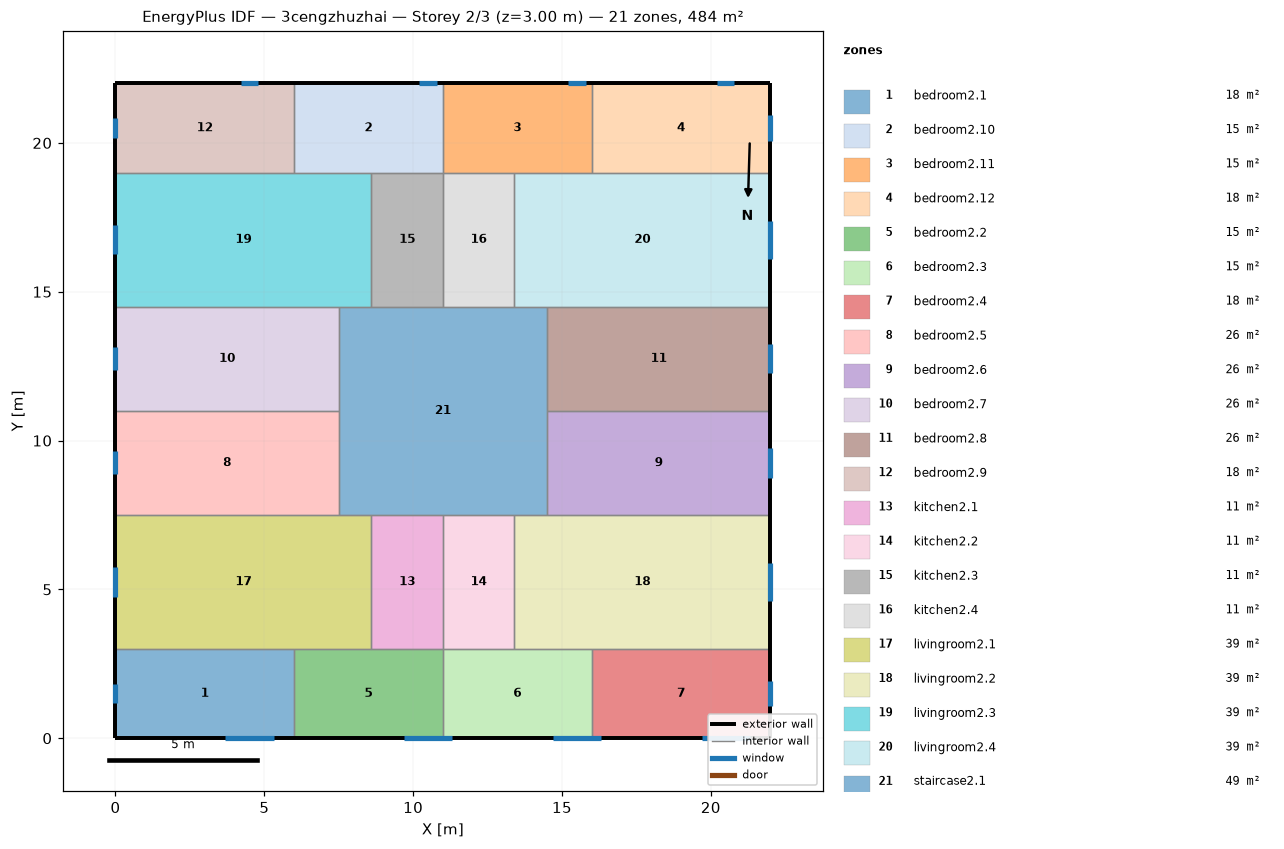
=== STOREY PLAN SPEC (per zone: floor XY polygon, exterior-wall plan segments, windows/doors) ===
zone 1: bedroom2.1  (18.0 m²)
  floor: (6.00, 3.00) (6.00, 0.00) (0.00, 0.00) (0.00, 3.00)
  exterior wall: (0.00, 3.00) – (0.00, 0.00)  [3.0 m]
    window: (0.00, 1.83) – (0.00, 1.17)  [1.0 m²]
  exterior wall: (0.00, 0.00) – (6.00, 0.00)  [6.0 m]
    window: (3.69, 0.00) – (5.31, 0.00)  [2.4 m²]
  interior walls: 2
zone 2: bedroom2.10  (15.0 m²)
  floor: (11.00, 22.00) (11.00, 19.00) (6.00, 19.00) (6.00, 22.00)
  exterior wall: (11.00, 22.00) – (6.00, 22.00)  [5.0 m]
    window: (10.79, 22.00) – (10.21, 22.00)  [0.9 m²]
  interior walls: 4
zone 3: bedroom2.11  (15.0 m²)
  floor: (16.00, 22.00) (16.00, 19.00) (11.00, 19.00) (11.00, 22.00)
  exterior wall: (16.00, 22.00) – (11.00, 22.00)  [5.0 m]
    window: (15.79, 22.00) – (15.21, 22.00)  [0.9 m²]
  interior walls: 4
zone 4: bedroom2.12  (18.0 m²)
  floor: (22.00, 22.00) (22.00, 19.00) (16.00, 19.00) (16.00, 22.00)
  exterior wall: (22.00, 19.00) – (22.00, 22.00)  [3.0 m]
    window: (22.00, 20.08) – (22.00, 20.92)  [1.3 m²]
  exterior wall: (22.00, 22.00) – (16.00, 22.00)  [6.0 m]
    window: (20.79, 22.00) – (20.21, 22.00)  [0.9 m²]
  interior walls: 2
zone 5: bedroom2.2  (15.0 m²)
  floor: (11.00, 3.00) (11.00, 0.00) (6.00, 0.00) (6.00, 3.00)
  exterior wall: (6.00, 0.00) – (11.00, 0.00)  [5.0 m]
    window: (9.69, 0.00) – (11.31, 0.00)  [2.4 m²]
  interior walls: 4
zone 6: bedroom2.3  (15.0 m²)
  floor: (16.00, 3.00) (16.00, 0.00) (11.00, 0.00) (11.00, 3.00)
  exterior wall: (11.00, 0.00) – (16.00, 0.00)  [5.0 m]
    window: (14.69, 0.00) – (16.31, 0.00)  [2.4 m²]
  interior walls: 4
zone 7: bedroom2.4  (18.0 m²)
  floor: (22.00, 3.00) (22.00, 0.00) (16.00, 0.00) (16.00, 3.00)
  exterior wall: (22.00, 0.00) – (22.00, 3.00)  [3.0 m]
    window: (22.00, 1.08) – (22.00, 1.92)  [1.3 m²]
  exterior wall: (16.00, 0.00) – (22.00, 0.00)  [6.0 m]
    window: (19.69, 0.00) – (21.31, 0.00)  [2.4 m²]
  interior walls: 2
zone 8: bedroom2.5  (26.2 m²)
  floor: (7.50, 11.00) (7.50, 7.50) (0.00, 7.50) (0.00, 11.00)
  exterior wall: (0.00, 11.00) – (0.00, 7.50)  [3.5 m]
    window: (0.00, 9.64) – (0.00, 8.86)  [1.2 m²]
  interior walls: 3
zone 9: bedroom2.6  (26.2 m²)
  floor: (22.00, 11.00) (22.00, 7.50) (14.50, 7.50) (14.50, 11.00)
  exterior wall: (22.00, 7.50) – (22.00, 11.00)  [3.5 m]
    window: (22.00, 8.76) – (22.00, 9.74)  [1.5 m²]
  interior walls: 3
zone 10: bedroom2.7  (26.2 m²)
  floor: (7.50, 14.50) (7.50, 11.00) (0.00, 11.00) (0.00, 14.50)
  exterior wall: (0.00, 14.50) – (0.00, 11.00)  [3.5 m]
    window: (0.00, 13.14) – (0.00, 12.36)  [1.2 m²]
  interior walls: 3
zone 11: bedroom2.8  (26.2 m²)
  floor: (22.00, 14.50) (22.00, 11.00) (14.50, 11.00) (14.50, 14.50)
  exterior wall: (22.00, 11.00) – (22.00, 14.50)  [3.5 m]
    window: (22.00, 12.26) – (22.00, 13.24)  [1.5 m²]
  interior walls: 3
zone 12: bedroom2.9  (18.0 m²)
  floor: (6.00, 22.00) (6.00, 19.00) (0.00, 19.00) (0.00, 22.00)
  exterior wall: (0.00, 22.00) – (0.00, 19.00)  [3.0 m]
    window: (0.00, 20.83) – (0.00, 20.17)  [1.0 m²]
  exterior wall: (6.00, 22.00) – (0.00, 22.00)  [6.0 m]
    window: (4.79, 22.00) – (4.21, 22.00)  [0.9 m²]
  interior walls: 2
zone 13: kitchen2.1  (10.8 m²)
  floor: (11.00, 7.50) (11.00, 3.00) (8.60, 3.00) (8.60, 7.50)
  interior walls: 4
zone 14: kitchen2.2  (10.8 m²)
  floor: (13.40, 7.50) (13.40, 3.00) (11.00, 3.00) (11.00, 7.50)
  interior walls: 4
zone 15: kitchen2.3  (10.8 m²)
  floor: (11.00, 19.00) (11.00, 14.50) (8.60, 14.50) (8.60, 19.00)
  interior walls: 4
zone 16: kitchen2.4  (10.8 m²)
  floor: (13.40, 19.00) (13.40, 14.50) (11.00, 14.50) (11.00, 19.00)
  interior walls: 4
zone 17: livingroom2.1  (38.7 m²)
  floor: (8.60, 7.50) (8.60, 3.00) (0.00, 3.00) (0.00, 7.50)
  exterior wall: (0.00, 7.50) – (0.00, 3.00)  [4.5 m]
    window: (0.00, 5.75) – (0.00, 4.75)  [1.5 m²]
  interior walls: 5
zone 18: livingroom2.2  (38.7 m²)
  floor: (22.00, 7.50) (22.00, 3.00) (13.40, 3.00) (13.40, 7.50)
  exterior wall: (22.00, 3.00) – (22.00, 7.50)  [4.5 m]
    window: (22.00, 4.62) – (22.00, 5.88)  [1.9 m²]
  interior walls: 5
zone 19: livingroom2.3  (38.7 m²)
  floor: (8.60, 19.00) (8.60, 14.50) (0.00, 14.50) (0.00, 19.00)
  exterior wall: (0.00, 19.00) – (0.00, 14.50)  [4.5 m]
    window: (0.00, 17.25) – (0.00, 16.25)  [1.5 m²]
  interior walls: 5
zone 20: livingroom2.4  (38.7 m²)
  floor: (22.00, 19.00) (22.00, 14.50) (13.40, 14.50) (13.40, 19.00)
  exterior wall: (22.00, 14.50) – (22.00, 19.00)  [4.5 m]
    window: (22.00, 16.12) – (22.00, 17.38)  [1.9 m²]
  interior walls: 5
zone 21: staircase2.1  (49.0 m²)
  floor: (14.50, 14.50) (14.50, 7.50) (7.50, 7.50) (7.50, 14.50)
  interior walls: 12

=== DERIVED (storey summary) ===
Building: 3cengzhuzhai
Storey: 2 of 3  (floor level z = 3.00 m)
Storey gross floor area: 484.0 m²
Zones on this storey: 21
  - bedroom2.1: floor 18.0 m²; exterior wall 9.0 m (27.0 m²); 2 window(s) 3.4 m²; WWR 12.7%
  - bedroom2.10: floor 15.0 m²; exterior wall 5.0 m (15.0 m²); 1 window(s) 0.9 m²; WWR 5.9%
  - bedroom2.11: floor 15.0 m²; exterior wall 5.0 m (15.0 m²); 1 window(s) 0.9 m²; WWR 5.9%
  - bedroom2.12: floor 18.0 m²; exterior wall 9.0 m (27.0 m²); 2 window(s) 2.1 m²; WWR 8.0%
  - bedroom2.2: floor 15.0 m²; exterior wall 5.0 m (15.0 m²); 1 window(s) 2.4 m²; WWR 16.2%
  - bedroom2.3: floor 15.0 m²; exterior wall 5.0 m (15.0 m²); 1 window(s) 2.4 m²; WWR 16.2%
  - bedroom2.4: floor 18.0 m²; exterior wall 9.0 m (27.0 m²); 2 window(s) 3.7 m²; WWR 13.7%
  - bedroom2.5: floor 26.2 m²; exterior wall 3.5 m (10.5 m²); 1 window(s) 1.2 m²; WWR 11.1%
  - bedroom2.6: floor 26.2 m²; exterior wall 3.5 m (10.5 m²); 1 window(s) 1.5 m²; WWR 14.1%
  - bedroom2.7: floor 26.2 m²; exterior wall 3.5 m (10.5 m²); 1 window(s) 1.2 m²; WWR 11.1%
  - bedroom2.8: floor 26.2 m²; exterior wall 3.5 m (10.5 m²); 1 window(s) 1.5 m²; WWR 14.1%
  - bedroom2.9: floor 18.0 m²; exterior wall 9.0 m (27.0 m²); 2 window(s) 1.9 m²; WWR 6.9%
  - kitchen2.1: floor 10.8 m²
  - kitchen2.2: floor 10.8 m²
  - kitchen2.3: floor 10.8 m²
  - kitchen2.4: floor 10.8 m²
  - livingroom2.1: floor 38.7 m²; exterior wall 4.5 m (13.5 m²); 1 window(s) 1.5 m²; WWR 11.1%
  - livingroom2.2: floor 38.7 m²; exterior wall 4.5 m (13.5 m²); 1 window(s) 1.9 m²; WWR 14.1%
  - livingroom2.3: floor 38.7 m²; exterior wall 4.5 m (13.5 m²); 1 window(s) 1.5 m²; WWR 11.1%
  - livingroom2.4: floor 38.7 m²; exterior wall 4.5 m (13.5 m²); 1 window(s) 1.9 m²; WWR 14.1%
  - staircase2.1: floor 49.0 m²
Zone adjacency (shared interzone walls):
  - bedroom2.1 ↔ bedroom2.2
  - bedroom2.1 ↔ livingroom2.1
  - bedroom2.10 ↔ bedroom2.11
  - bedroom2.10 ↔ bedroom2.9
  - bedroom2.10 ↔ kitchen2.3
  - bedroom2.10 ↔ livingroom2.3
  - bedroom2.11 ↔ bedroom2.12
  - bedroom2.11 ↔ kitchen2.4
  - bedroom2.11 ↔ livingroom2.4
  - bedroom2.12 ↔ livingroom2.4
  - bedroom2.2 ↔ bedroom2.3
  - bedroom2.2 ↔ kitchen2.1
  - bedroom2.2 ↔ livingroom2.1
  - bedroom2.3 ↔ bedroom2.4
  - bedroom2.3 ↔ kitchen2.2
  - bedroom2.3 ↔ livingroom2.2
  - bedroom2.4 ↔ livingroom2.2
  - bedroom2.5 ↔ bedroom2.7
  - bedroom2.5 ↔ livingroom2.1
  - bedroom2.5 ↔ staircase2.1
  - bedroom2.6 ↔ bedroom2.8
  - bedroom2.6 ↔ livingroom2.2
  - bedroom2.6 ↔ staircase2.1
  - bedroom2.7 ↔ livingroom2.3
  - bedroom2.7 ↔ staircase2.1
  - bedroom2.8 ↔ livingroom2.4
  - bedroom2.8 ↔ staircase2.1
  - bedroom2.9 ↔ livingroom2.3
  - kitchen2.1 ↔ kitchen2.2
  - kitchen2.1 ↔ livingroom2.1
  - kitchen2.1 ↔ staircase2.1
  - kitchen2.2 ↔ livingroom2.2
  - kitchen2.2 ↔ staircase2.1
  - kitchen2.3 ↔ kitchen2.4
  - kitchen2.3 ↔ livingroom2.3
  - kitchen2.3 ↔ staircase2.1
  - kitchen2.4 ↔ livingroom2.4
  - kitchen2.4 ↔ staircase2.1
  - livingroom2.1 ↔ staircase2.1
  - livingroom2.2 ↔ staircase2.1
  - livingroom2.3 ↔ staircase2.1
  - livingroom2.4 ↔ staircase2.1